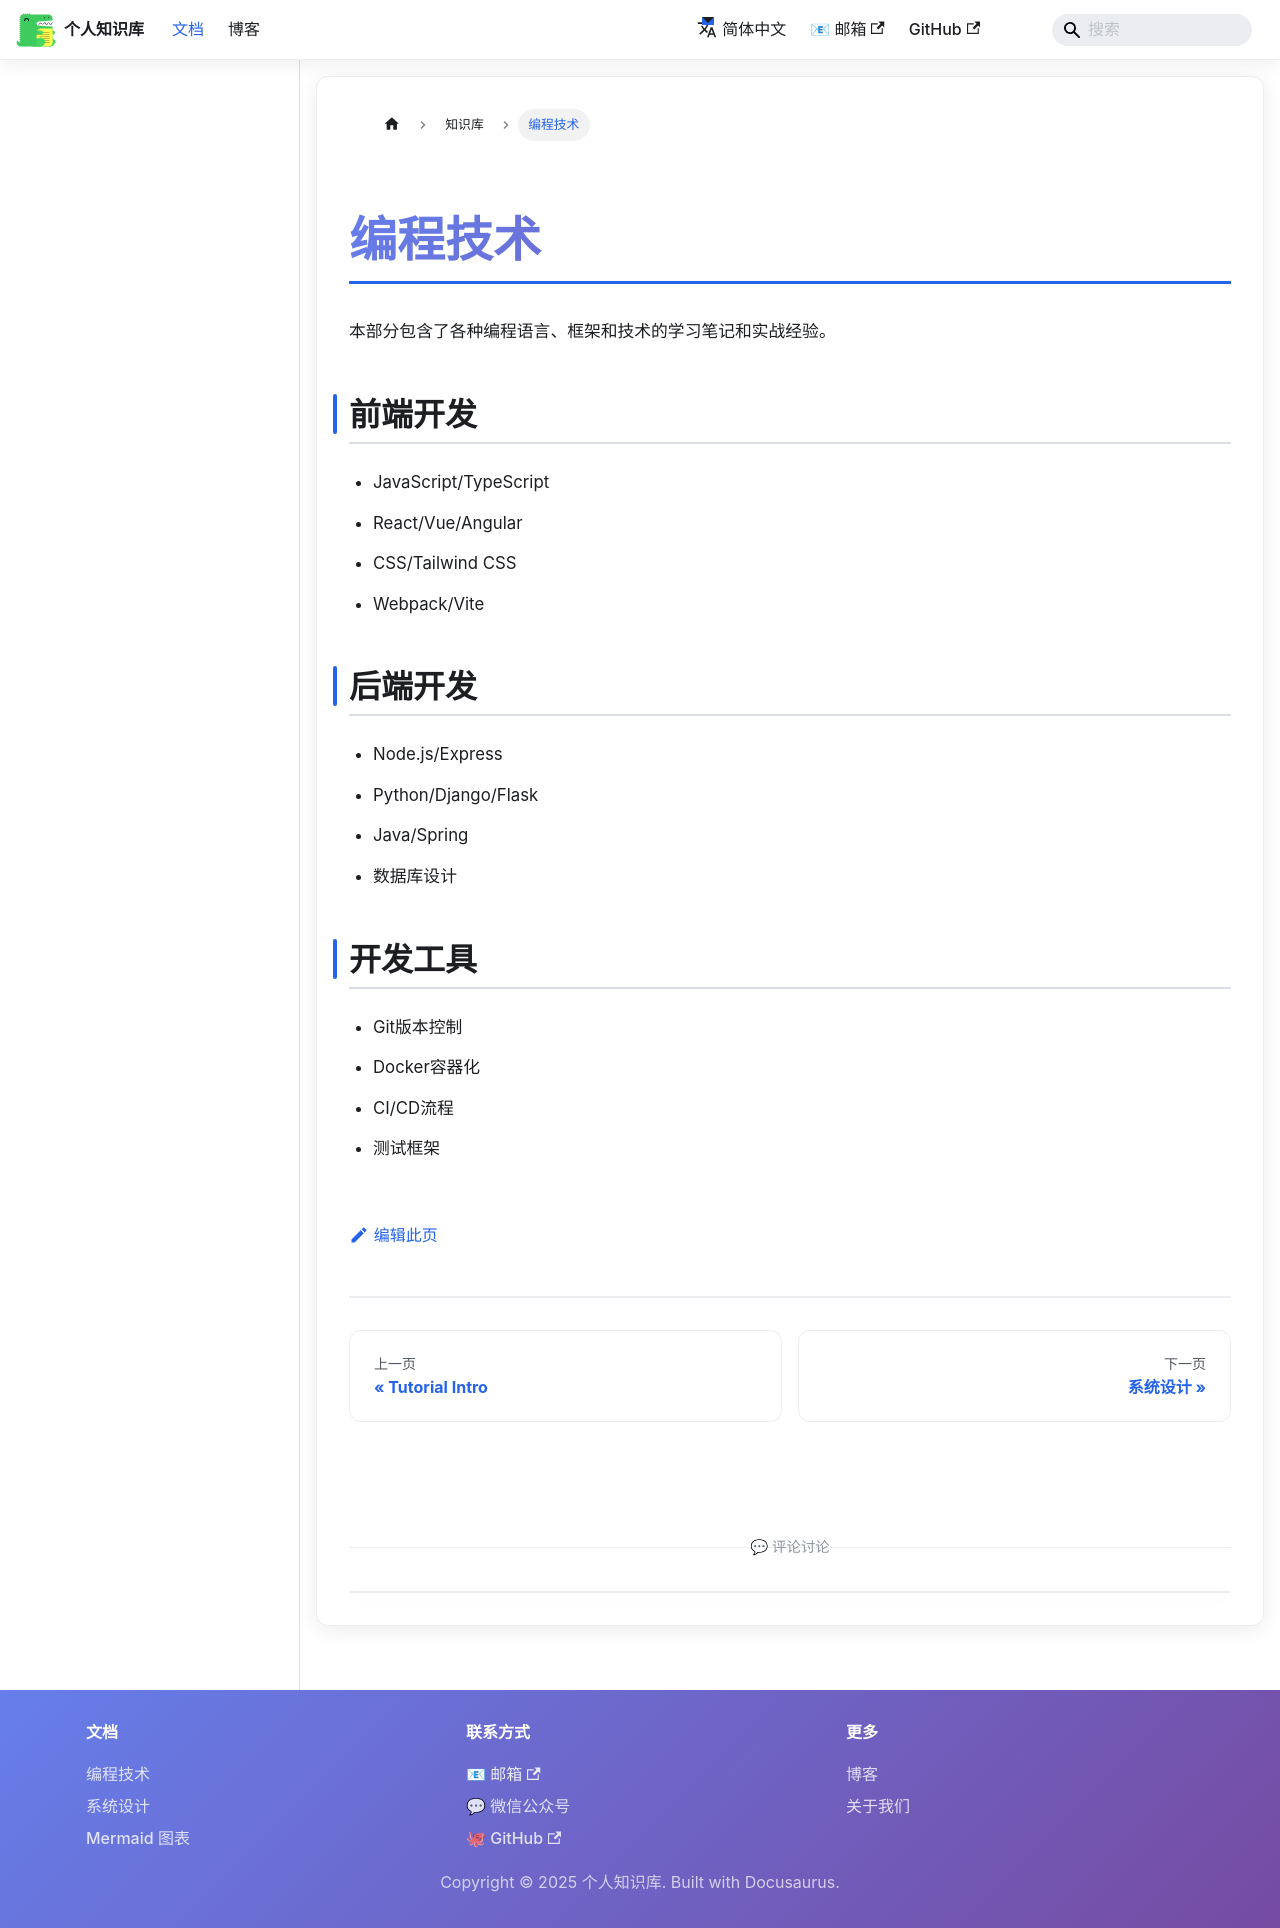

repository: shaozongfan/wiki_docusaurus · page: docs/programming/index.html · generator: docusaurus

---
title: 编程技术
---

# 编程技术

本部分包含了各种编程语言、框架和技术的学习笔记和实战经验。

## 前端开发
- JavaScript/TypeScript
- React/Vue/Angular
- CSS/Tailwind CSS
- Webpack/Vite

## 后端开发
- Node.js/Express
- Python/Django/Flask
- Java/Spring
- 数据库设计

## 开发工具
- Git版本控制
- Docker容器化
- CI/CD流程
- 测试框架
